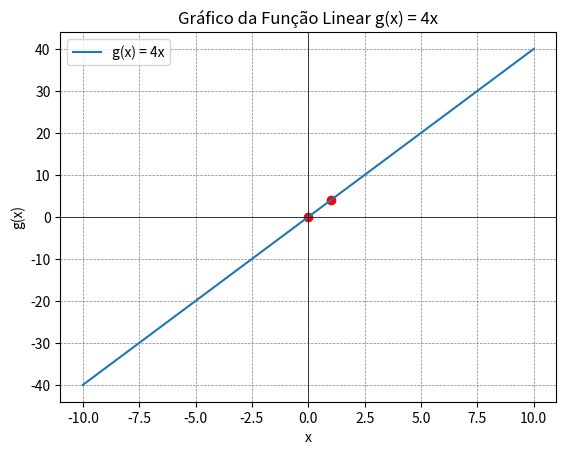

This figure's Python source:
#EXERCICIO 182
import matplotlib.pyplot as plt
import numpy as np

# Definir a função
def g(x):
    return 4 * x

# Valores de x
x = np.linspace(-10, 10, 400)
y = g(x)

# Criar o gráfico
plt.plot(x, y, label='g(x) = 4x')
plt.scatter([0, 1], [0, 4], color='red')  # Pontos
plt.axhline(0, color='black',linewidth=0.5)
plt.axvline(0, color='black',linewidth=0.5)
plt.grid(color = 'gray', linestyle = '--', linewidth = 0.5)

# Configurar título e rótulos dos eixos
plt.title('Gráfico da Função Linear g(x) = 4x')
plt.xlabel('x')
plt.ylabel('g(x)')
plt.legend()

# Mostrar o gráfico
plt.show()
